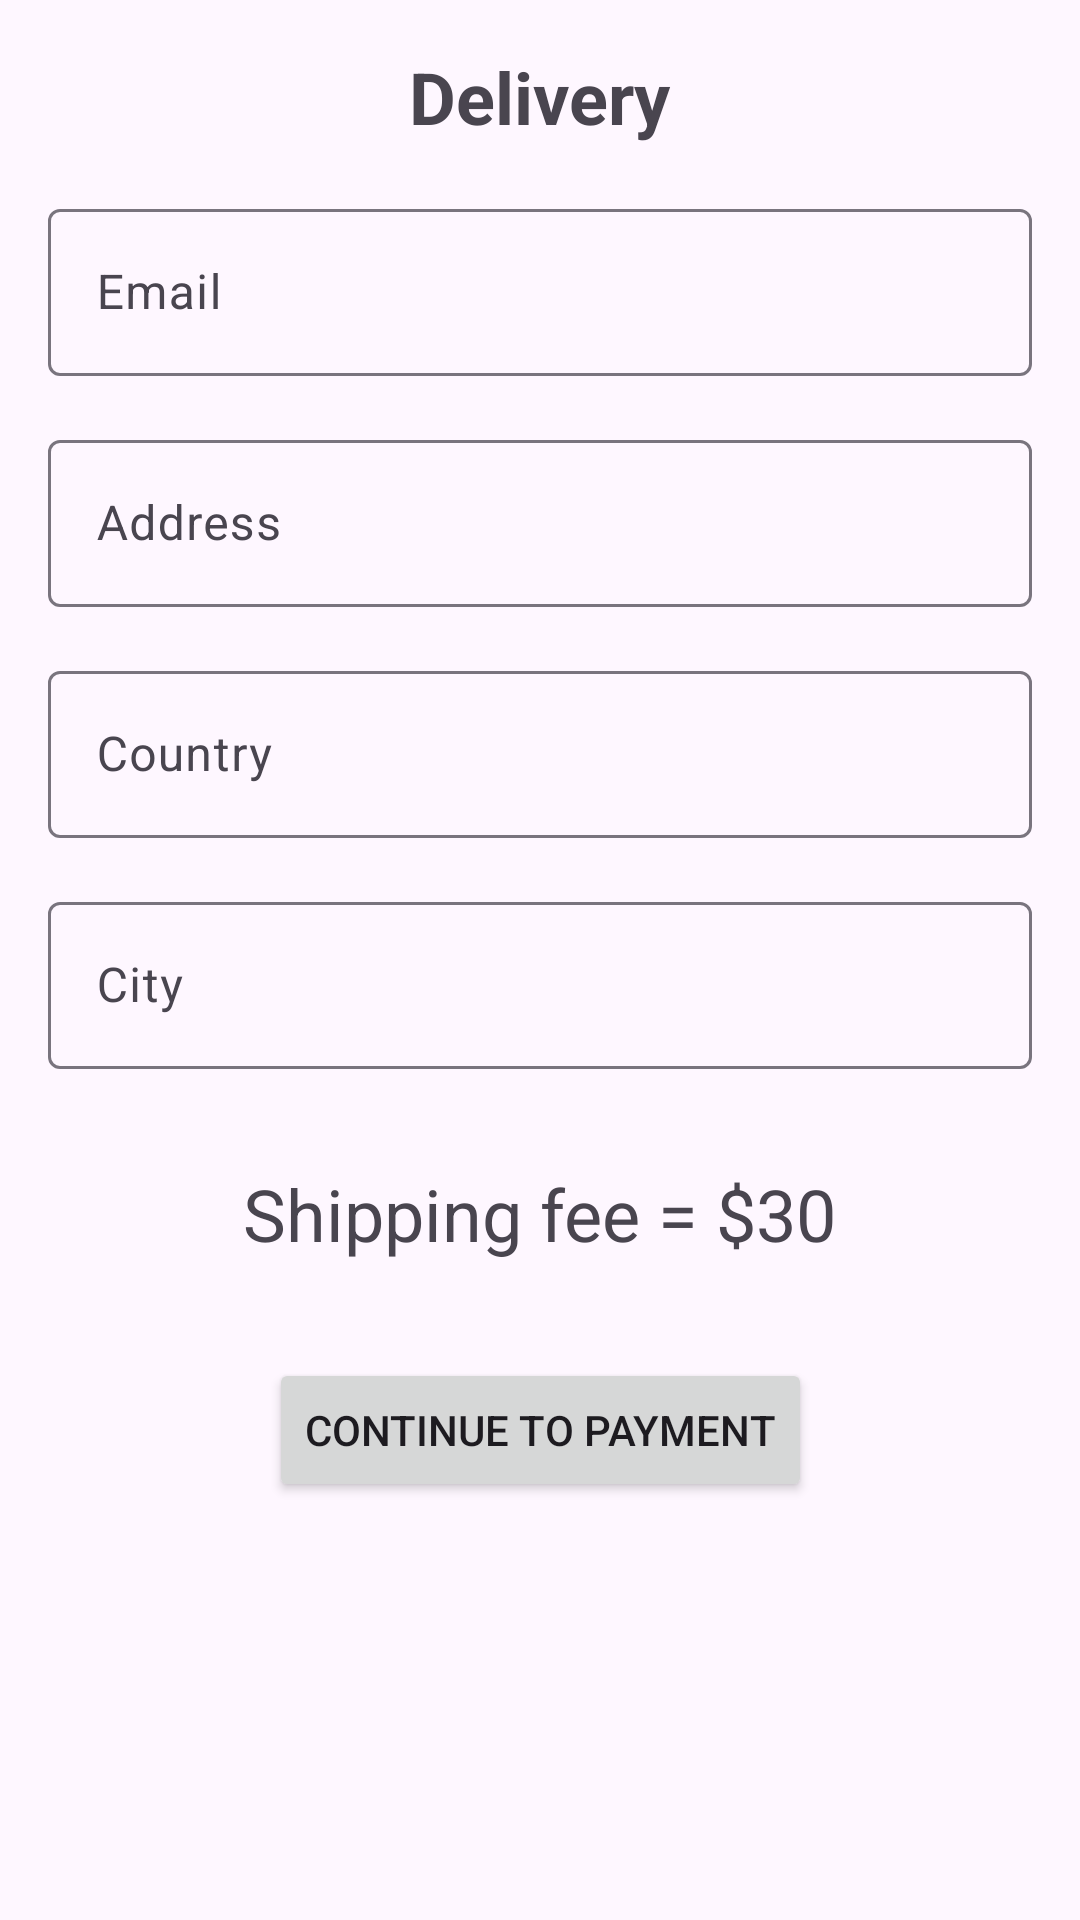

Produce the Android XML layout that renders to this screen, including the resource entries it uses.
<!-- AndroidManifest.xml: application theme Theme.TechTidesApp -->
<!-- res/layout/activity_delivery.xml -->
<?xml version="1.0" encoding="utf-8"?>
<androidx.constraintlayout.widget.ConstraintLayout xmlns:android="http://schemas.android.com/apk/res/android"
    xmlns:app="http://schemas.android.com/apk/res-auto"
    xmlns:tools="http://schemas.android.com/tools"
    android:id="@+id/main"
    android:layout_width="match_parent"
    android:layout_height="match_parent"
    tools:context=".Delivery">

    <TextView
        android:id="@+id/rvDelivery"
        android:layout_width="wrap_content"
        android:layout_height="wrap_content"
        android:layout_marginStart="24dp"
        android:layout_marginTop="16dp"
        android:layout_marginEnd="24dp"
        android:text="Delivery"
        android:textSize="24sp"
        android:textStyle="bold"
        app:layout_constraintEnd_toEndOf="parent"
        app:layout_constraintStart_toStartOf="parent"
        app:layout_constraintTop_toTopOf="parent" />

    <com.google.android.material.textfield.TextInputLayout
        android:id="@+id/tilEmail"
        android:layout_width="0dp"
        android:layout_height="wrap_content"
        android:layout_marginStart="16dp"
        android:layout_marginTop="16dp"
        android:layout_marginEnd="16dp"
        app:layout_constraintEnd_toEndOf="parent"
        app:layout_constraintStart_toStartOf="parent"
        app:layout_constraintTop_toBottomOf="@+id/rvDelivery">

        <com.google.android.material.textfield.TextInputEditText
            android:id="@+id/rvEmail"
            android:layout_width="match_parent"
            android:layout_height="wrap_content"
            android:hint="Email" />
    </com.google.android.material.textfield.TextInputLayout>

    <com.google.android.material.textfield.TextInputLayout
        android:id="@+id/tilAddress"
        android:layout_width="0dp"
        android:layout_height="wrap_content"
        android:layout_marginStart="16dp"
        android:layout_marginTop="16dp"
        android:layout_marginEnd="16dp"
        app:layout_constraintEnd_toEndOf="parent"
        app:layout_constraintStart_toStartOf="parent"
        app:layout_constraintTop_toBottomOf="@+id/tilEmail">

        <com.google.android.material.textfield.TextInputEditText
            android:id="@+id/rvAddress"
            android:layout_width="match_parent"
            android:layout_height="wrap_content"
            android:hint="Address" />
    </com.google.android.material.textfield.TextInputLayout>

    <com.google.android.material.textfield.TextInputLayout
        android:id="@+id/tilCountry"
        android:layout_width="0dp"
        android:layout_height="wrap_content"
        android:layout_marginStart="16dp"
        android:layout_marginTop="16dp"
        android:layout_marginEnd="16dp"
        app:layout_constraintEnd_toEndOf="parent"
        app:layout_constraintStart_toStartOf="parent"
        app:layout_constraintTop_toBottomOf="@+id/tilAddress">

        <com.google.android.material.textfield.TextInputEditText
            android:id="@+id/rvCountry"
            android:layout_width="match_parent"
            android:layout_height="wrap_content"
            android:hint="Country" />
    </com.google.android.material.textfield.TextInputLayout>

    <com.google.android.material.textfield.TextInputLayout
        android:id="@+id/tilCity"
        android:layout_width="0dp"
        android:layout_height="wrap_content"
        android:layout_marginStart="16dp"
        android:layout_marginTop="16dp"
        android:layout_marginEnd="16dp"
        app:layout_constraintEnd_toEndOf="parent"
        app:layout_constraintStart_toStartOf="parent"
        app:layout_constraintTop_toBottomOf="@+id/tilCountry">

        <com.google.android.material.textfield.TextInputEditText
            android:id="@+id/rvCity"
            android:layout_width="match_parent"
            android:layout_height="wrap_content"
            android:hint="City" />
    </com.google.android.material.textfield.TextInputLayout>

    <TextView
        android:id="@+id/rvShipping"
        android:layout_width="wrap_content"
        android:layout_height="wrap_content"
        android:layout_marginStart="24dp"
        android:layout_marginTop="32dp"
        android:layout_marginEnd="24dp"
        android:text="Shipping fee = $30"
        android:textSize="24sp"
        app:layout_constraintEnd_toEndOf="parent"
        app:layout_constraintStart_toStartOf="parent"
        app:layout_constraintTop_toBottomOf="@+id/tilCity" />

    <Button
        android:id="@+id/rvButton2"
        android:layout_width="wrap_content"
        android:layout_height="wrap_content"
        android:layout_marginStart="24dp"
        android:layout_marginTop="32dp"
        android:layout_marginEnd="24dp"
        android:text="Continue to Payment"
        app:layout_constraintEnd_toEndOf="parent"
        app:layout_constraintStart_toStartOf="parent"
        app:layout_constraintTop_toBottomOf="@+id/rvShipping" />

</androidx.constraintlayout.widget.ConstraintLayout>
<!-- resources referenced by this layout -->
<resources>
  <style name="Theme.TechTidesApp" parent="Base.Theme.TechTidesApp" />
  <style name="Base.Theme.TechTidesApp" parent="Theme.Material3.DayNight.NoActionBar">
          
          
      </style>
</resources>
